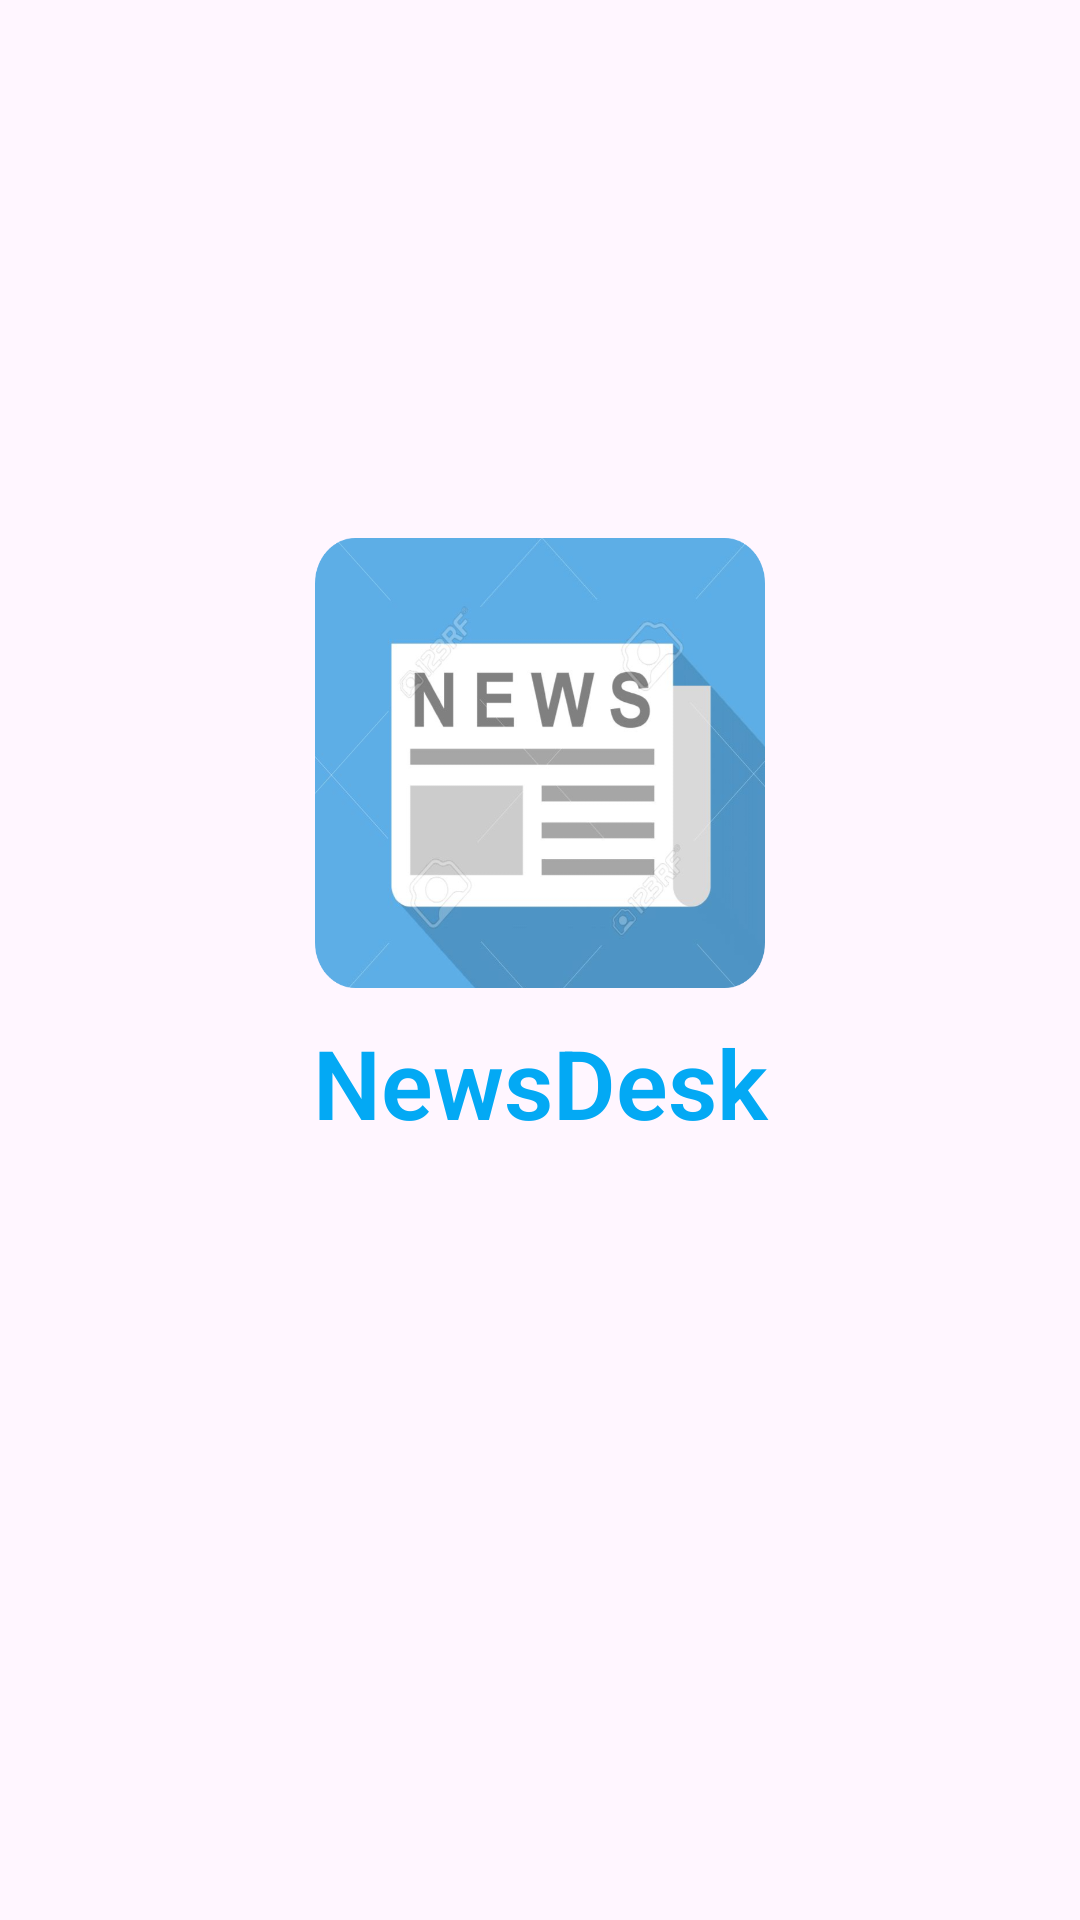

Write the Android layout XML for this screen, with the resource values it uses.
<!-- AndroidManifest.xml: application theme Theme.NewsDesk -->
<!-- res/layout/activity_beginning.xml -->
<?xml version="1.0" encoding="utf-8"?>
<RelativeLayout xmlns:android="http://schemas.android.com/apk/res/android"
    xmlns:app="http://schemas.android.com/apk/res-auto"
    xmlns:tools="http://schemas.android.com/tools"
    android:layout_width="match_parent"
    android:layout_height="match_parent"
    android:orientation="horizontal"
    android:background="#0FFF64FF"
    tools:context=".MainActivity">

    <LinearLayout
        android:layout_centerInParent="true"
        android:layout_width="match_parent"
        android:layout_height="wrap_content"
        android:gravity="center"
        android:orientation="vertical">

        <ImageView
            android:layout_width="150dp"
            android:layout_height="150dp"
            android:background="@drawable/roundcorner"/>

        <TextView
            android:layout_width="match_parent"
            android:layout_height="wrap_content"
            android:gravity="center"
            android:layout_margin="10dp"
            android:layout_marginTop="15dp"
            android:text="@string/app_name"
            android:textColor="#03A9F4"
            android:textSize="32sp"
            android:fontFamily="sans-serif-light"
            android:textStyle="bold"/>

        <ProgressBar
            android:layout_width="match_parent"
            android:layout_height="match_parent"
            android:layout_margin="10dp"/>





    </LinearLayout>

</RelativeLayout>
<!-- resources referenced by this layout -->
<resources>
  <!-- drawable roundcorner: png bitmap (drawable-xhdpi, 169184 bytes) -->
  <string name="app_name">NewsDesk</string>
  <style name="Theme.NewsDesk" parent="Theme.MaterialComponents.DayNight.NoActionBar">
          
          <item name="colorPrimary">@color/purple_500</item>
          <item name="colorPrimaryVariant">@color/purple_700</item>
          <item name="colorOnPrimary">@color/white</item>
          
          <item name="colorSecondary">@color/teal_200</item>
          <item name="colorSecondaryVariant">@color/teal_700</item>
          <item name="colorOnSecondary">@color/black</item>
          
          <item name="android:statusBarColor" tools:targetApi="l">?attr/colorPrimaryVariant</item>
          
      </style>
  <!-- not gathered from this repository: default colours our renderer supplied (Android Studio template values) -->
  <color name="purple_500">#FF6200EE</color>
  <color name="purple_700">#FF3700B3</color>
  <color name="teal_200">#FF03DAC5</color>
  <color name="teal_700">#FF018786</color>
  <color name="black">#FF000000</color>
  <color name="white">#FFFFFFFF</color>
</resources>
